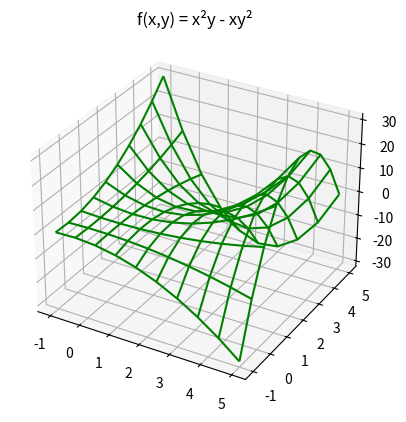

Here is the Python script that generated this plot:

from mpl_toolkits import mplot3d
import numpy as np
import matplotlib.pyplot as plt

def PartialDerivativeX(x,y):

    return ((2*x*y)-(y**2))

def PartialDerivativeY(x,y):
    return ((x**2)-(2*x*y))

def calculateGradient(xCor,yCor):
    xCor = int(xCor)
    yCor = int(yCor)
    vector = [1,2]
    vector[0] = PartialDerivativeX(xCor,yCor)
    vector[1] = PartialDerivativeY(xCor, yCor)
    return vector

# function for z axea
def f(x, y):
    return ((x ** 2 *y) - (x * y ** 2 ))

if __name__ == '__main__':

    print("The function that will be use is: f(x,y) = x²y - xy²")
    print("Write the coordinates of the plane.")
    print()

    while(True):
        print("Enter the numeric value for the x axis")
        xCor = "4"# input()
        if xCor.isnumeric():
            break
        print("Not valid entrance")

    while(True):
        print("Enter the numeric value for the y axis")
        yCor = "4"#input()
        if yCor.isnumeric():
            break
        print("Not valid entrance!!")

    print("the coordinates in x,y are: (" + xCor + " , " + yCor+")")

    ans = calculateGradient(xCor,yCor)
    print()
    print("The gradient at the coordinates (" + xCor + " , " + yCor+ ") is:")
    print(ans)

    # x and y axis
    x = np.linspace(-1, 5, 10)
    y = np.linspace(-1, 5, 10)

    X, Y = np.meshgrid(x, y)
    Z = f(X, Y)

    fig = plt.figure()
    ax = plt.axes(projection='3d')
    ax.plot_wireframe(X, Y, Z, color='green')
    ax.set_title('f(x,y) = x²y - xy²')
    plt.show()